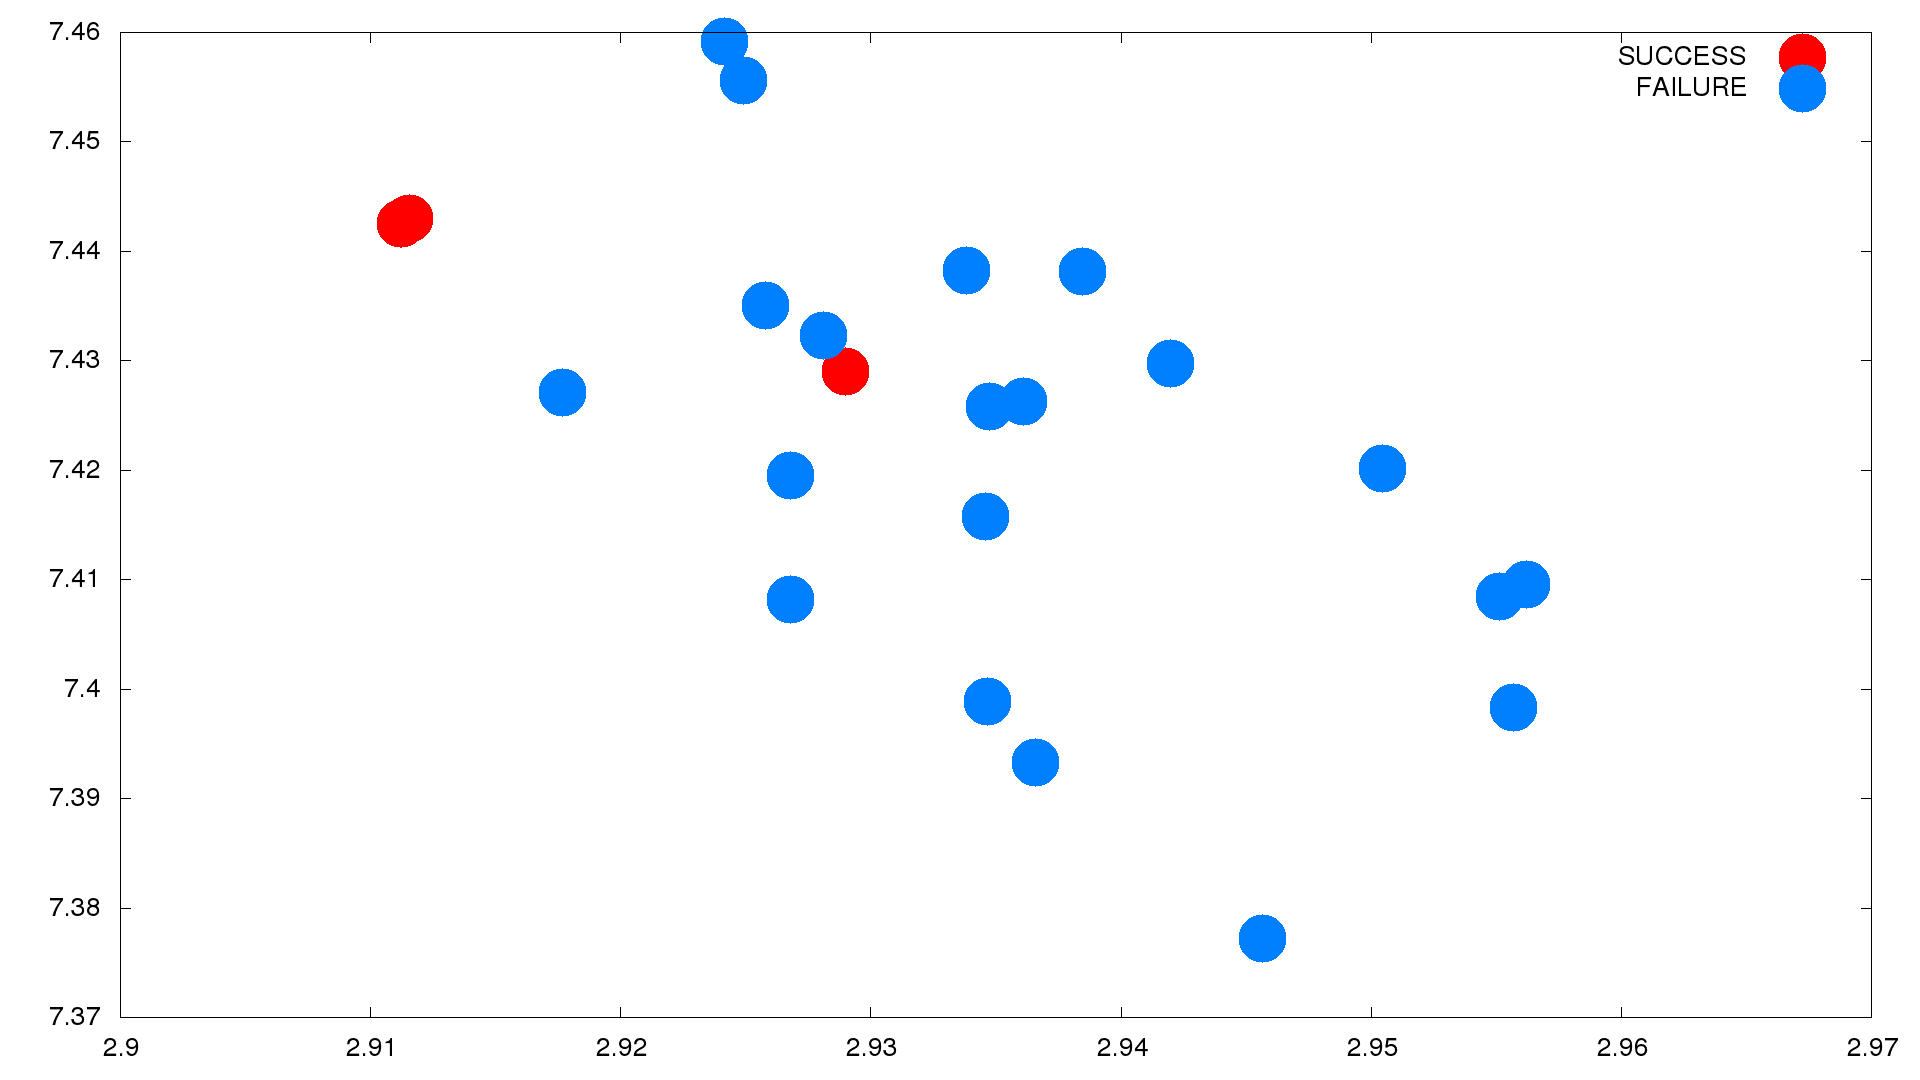

The file beside this chart, header and first rows:
2.91155718305	7.44304705226
2.911	7.443
2.911	7.443
2.911	7.443
1.037	6.957
2.508	7.406
2.929	7.429
1.914	7.311
2.956	7.398
1.897	7.248
2.937	7.393
2.927	7.419
2.924	7.459
2.935	7.399
2.955	7.408
2.936	7.426
2.928	7.432
2.95	7.42
2.934	7.438
2.925	7.456
2.956	7.41
2.654	7.38
2.927	7.408
2.935	7.416
2.935	7.426
2.938	7.438
2.942	7.43
2.926	7.435
2.946	7.377
1.987	7.327
2.918	7.427
